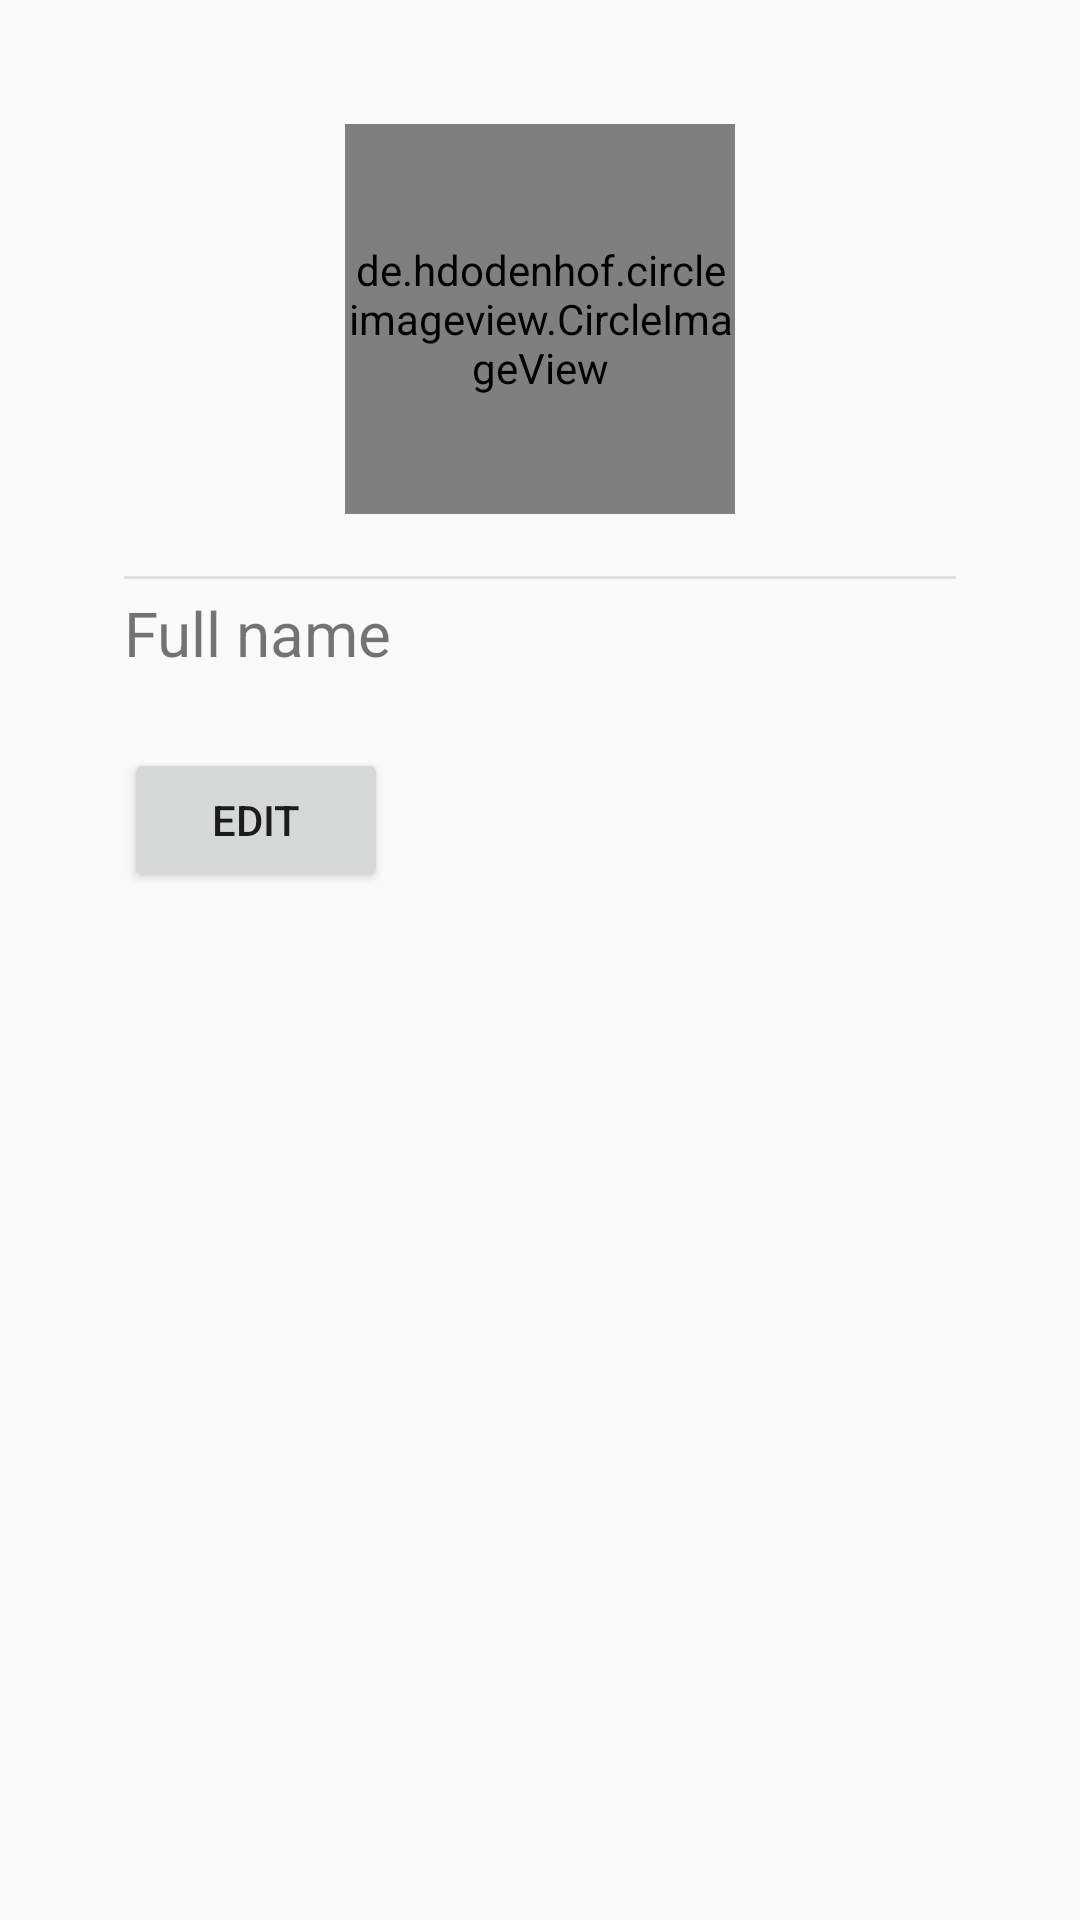

Produce the Android XML layout that renders to this screen, including the resource entries it uses.
<!-- AndroidManifest.xml: application theme AppTheme -->
<!-- res/layout/activity_profile.xml -->
<?xml version="1.0" encoding="utf-8"?>
<LinearLayout xmlns:android="http://schemas.android.com/apk/res/android"
    xmlns:app="http://schemas.android.com/apk/res-auto"
    android:layout_width="match_parent"
    android:layout_height="match_parent"
    android:focusable="true"
    android:focusableInTouchMode="true"
    android:orientation="vertical"
    android:padding="20pt">

    <de.hdodenhof.circleimageview.CircleImageView
        android:id="@+id/profilepic"
        android:layout_width="130dp"
        android:layout_height="130dp"
        android:layout_gravity="center"
        android:layout_marginBottom="10pt"
        app:civ_border_color="@android:color/transparent"
        app:civ_border_width="5dp" />

    <View
        android:layout_width="match_parent"
        android:layout_height="1dp"
        android:alpha="0.1"
        android:background="@android:color/black" />

    <TextView
        android:id="@+id/name"
        android:layout_width="match_parent"
        android:layout_height="wrap_content"
        android:layout_marginTop="2pt"
        android:layout_marginBottom="2pt"
        android:text="Full name"
        android:textSize="10pt" />

    <EditText
        android:id="@+id/fulltext"
        android:layout_width="match_parent"
        android:layout_height="wrap_content"
        android:layout_marginTop="2pt"
        android:background="#ffffff"
        android:enabled="false"
        android:hint="Enter full name here"
        android:visibility="gone" />

    <LinearLayout
        android:layout_width="match_parent"
        android:layout_height="wrap_content"
        android:layout_marginTop="10pt"
        android:orientation="vertical">

        <RelativeLayout
            android:layout_width="match_parent"
            android:layout_height="wrap_content"
            android:orientation="horizontal">

            <Button
                android:id="@+id/clearbtn"
                android:layout_width="wrap_content"
                android:layout_height="wrap_content"
                android:layout_alignParentRight="true"
                android:layout_gravity="start"
                android:foregroundGravity="left"
                android:text="Clear"
                android:visibility="gone" />

            <Button
                android:id="@+id/savebtn"
                android:layout_width="wrap_content"
                android:layout_height="wrap_content"
                android:layout_alignParentLeft="true"
                android:layout_gravity="end"
                android:foregroundGravity="right"
                android:text="Save"
                android:visibility="gone" />
        </RelativeLayout>


        <RelativeLayout
            android:layout_width="match_parent"
            android:layout_height="wrap_content"
            android:orientation="horizontal">

            <Button
                android:id="@+id/editbtn"
                android:layout_width="wrap_content"
                android:layout_height="wrap_content"
                android:layout_alignParentLeft="true"
                android:layout_gravity="start"
                android:foregroundGravity="left"
                android:text="Edit"
                android:visibility="visible" />

            <Button
                android:id="@+id/deletebtn"
                android:layout_width="wrap_content"
                android:layout_height="wrap_content"
                android:layout_alignParentRight="true"
                android:layout_gravity="start"
                android:foregroundGravity="left"
                android:text="Delete"
                android:visibility="gone" />
        </RelativeLayout>


    </LinearLayout>
</LinearLayout>
<!-- resources referenced by this layout -->
<resources>
  <style name="AppTheme" parent="Theme.AppCompat.Light.NoActionBar">
          
          <item name="colorPrimary">#004AAD</item>
          <item name="colorPrimaryDark">@color/colorPrimaryDark</item>
          <item name="colorAccent">@color/colorAccent</item>
      </style>
  <color name="colorPrimaryDark">#303F9F</color>
  <color name="colorAccent">#FF4081</color>
</resources>
